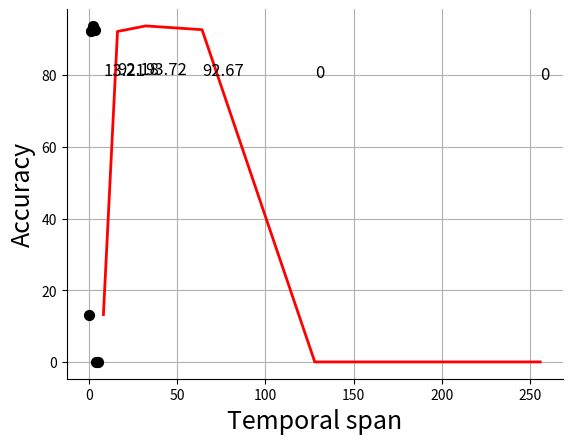

The script that saved this image:
import numpy as np
import matplotlib.pyplot as plt
#import pandas as pd

fig, ax = plt.subplots()
span = [8, 16, 32, 64, 128, 256]
span_pos = [0, 1, 2, 3, 4, 5]
accuracy = [13.21, 92.18, 93.72, 92.67, 0, 0]
text_position = [80.02, 80.15, 80.25, 79.87, 79.50, 78.87]
ax.plot(span, accuracy, color='r', label='CCL e=25', linewidth=2, zorder=3)
ax.scatter(span_pos, accuracy, s=50, marker='o', color='k', zorder=4)

for i, txt in enumerate(accuracy):
    ax.annotate(str(txt), (span[i], text_position[i]+0.05), fontsize=12)

plt.grid()
plt.xlabel('Temporal span', fontsize=18)
plt.ylabel('Accuracy', fontsize=18)
#plt.ylim([79.2, 80.5])
# plt.xlim([0, 100])
ax.spines['top'].set_visible(False)
ax.spines['right'].set_visible(False)
# plt.legend()

plt.savefig('f_span.png')
plt.show()

